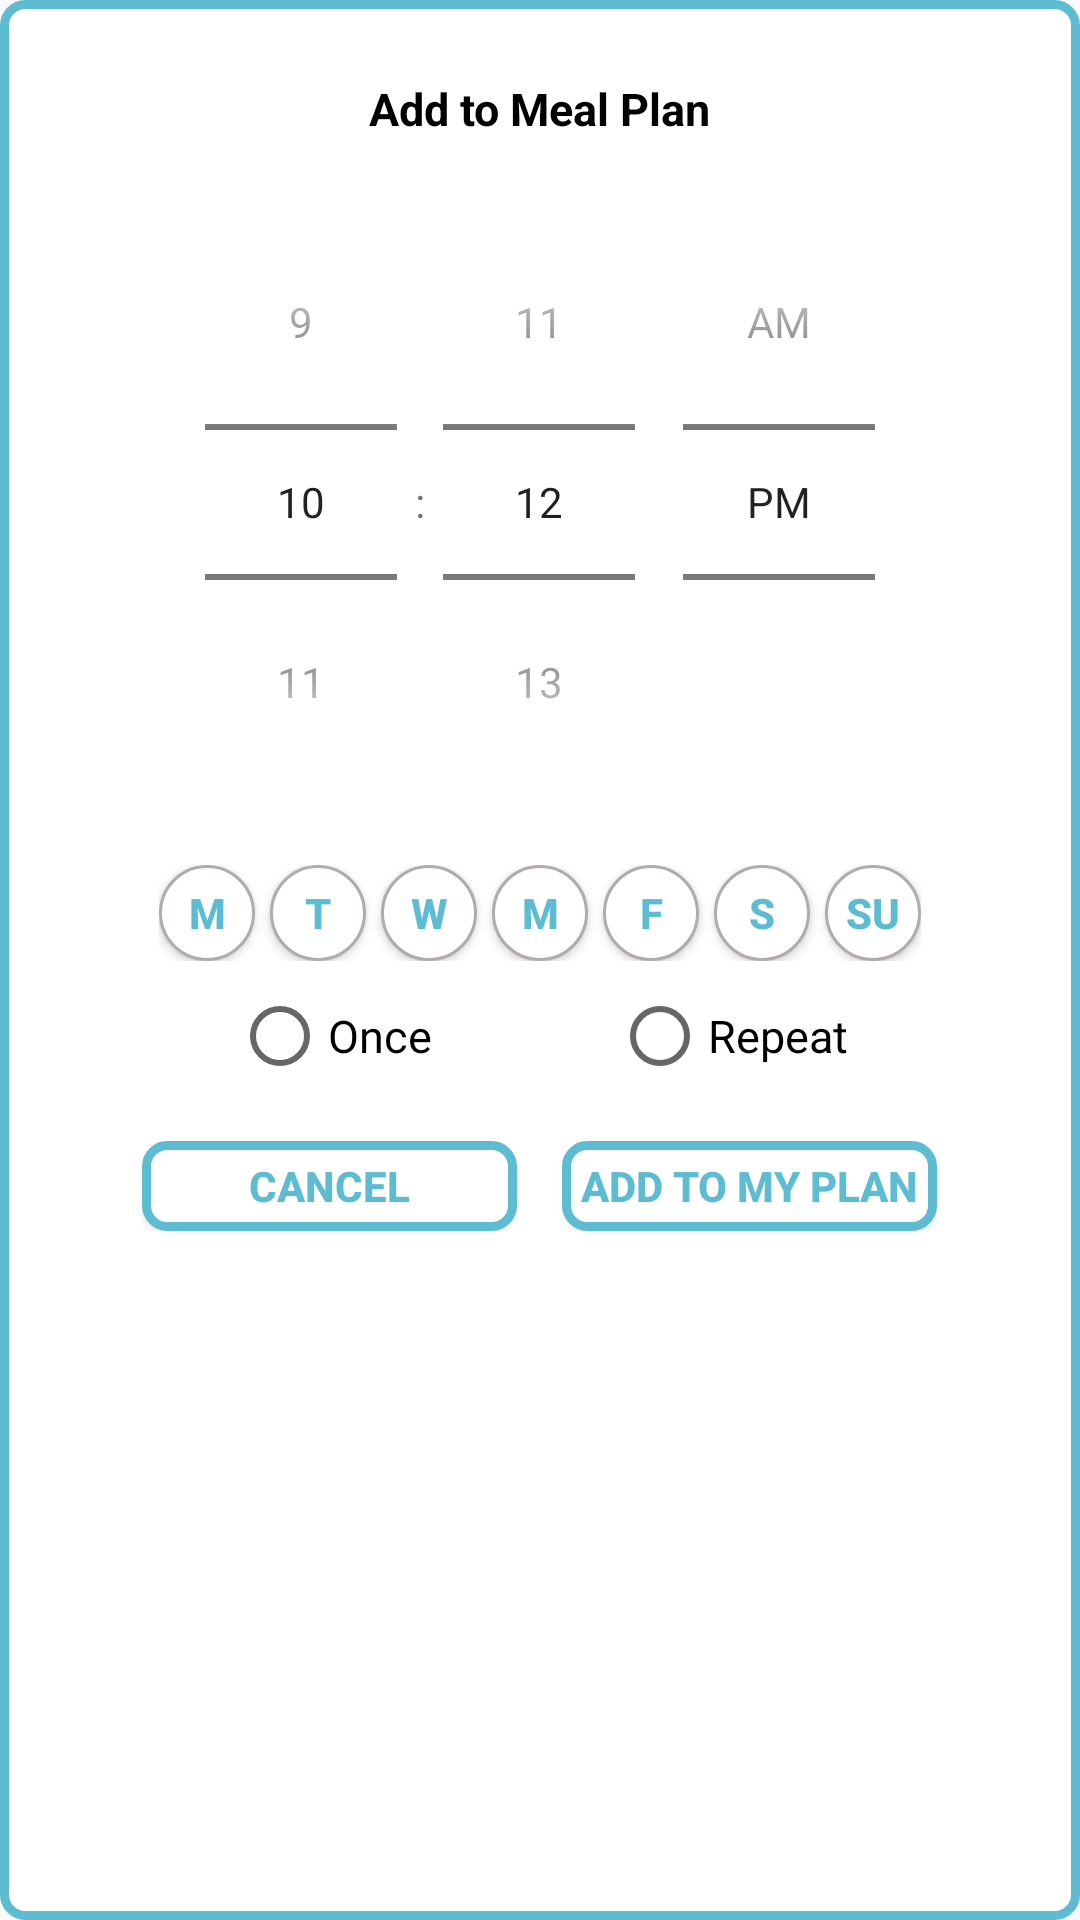

Here is an Android app screen rendered from its layout file. Give the layout XML and the strings, colors and styles it references.
<!-- AndroidManifest.xml: application theme AppTheme -->
<!-- res/layout/activity_add_to_meal_plan.xml -->
<?xml version="1.0" encoding="utf-8"?>
<LinearLayout xmlns:android="http://schemas.android.com/apk/res/android"
    android:layout_width="290dp"
    android:layout_height="380dp"
    android:layout_gravity="center"
    android:background="@drawable/curved_button_background"
    android:orientation="vertical">


    <TextView
        android:id="@+id/txt_dia"
        android:layout_width="wrap_content"
        android:layout_height="wrap_content"
        android:layout_gravity="center"
        android:layout_marginTop="25dp"
        android:text="Add to Meal Plan"
        android:textColor="@android:color/black"
        android:textSize="15dp"
        android:textStyle="bold" />

    <TimePicker
        android:layout_width="wrap_content"
        android:layout_height="wrap_content"
        android:layout_marginTop="15dp"
        android:layout_gravity="center"
        android:timePickerMode="spinner" />

    <LinearLayout xmlns:android="http://schemas.android.com/apk/res/android"
        android:id="@+id/weekdays_container"
        android:layout_width="wrap_content"
        android:layout_height="wrap_content"
        android:layout_marginTop="15dp"
        android:layout_gravity="center"
        android:background="@color/white"
        android:orientation="horizontal">

        <Button
            android:id="@+id/monday_roundButton"
            android:background="@drawable/default_round_button"
            android:layout_width="32dp"
            android:layout_height="32dp"
            android:text="M"
            android:textColor="@color/cookLitBlue"
            android:textStyle="bold"
            android:shadowColor="@color/colorAccent"/>

        <Button
            android:id="@+id/tuesday_roundButton"
            android:layout_width="32dp"
            android:layout_height="32dp"
            android:layout_marginStart="5dp"
            android:background="@drawable/default_round_button"
            android:text="T"
            android:textColor="@color/cookLitBlue"
            android:textStyle="bold"
            android:shadowColor="@color/colorAccent"/>

        <Button
            android:id="@+id/wednesday_roundButton"
            android:layout_width="32dp"
            android:layout_height="32dp"
            android:layout_marginStart="5dp"
            android:background="@drawable/default_round_button"
            android:text="W"
            android:textColor="@color/cookLitBlue"
            android:textStyle="bold"
            android:shadowColor="@color/colorAccent"/>


        <Button
            android:id="@+id/thursday_roundButton"
            android:layout_width="32dp"
            android:layout_height="32dp"
            android:layout_marginStart="5dp"
            android:background="@drawable/default_round_button"
            android:text="M"
            android:textColor="@color/cookLitBlue"
            android:textStyle="bold"
            android:shadowColor="@color/colorAccent"/>

        <Button
            android:id="@+id/friday_roundButton"
            android:layout_width="32dp"
            android:layout_height="32dp"
            android:layout_marginStart="5dp"
            android:background="@drawable/default_round_button"
            android:text="F"
            android:textColor="@color/cookLitBlue"
            android:textStyle="bold"
            android:shadowColor="@color/colorAccent"/>

        <Button
            android:id="@+id/saturday_roundButton"
            android:layout_width="32dp"
            android:layout_height="32dp"
            android:layout_marginStart="5dp"
            android:background="@drawable/default_round_button"
            android:text="S"
            android:textColor="@color/cookLitBlue"
            android:textStyle="bold"
            android:shadowColor="@color/colorAccent"/>

        <Button
            android:id="@+id/sunday_roundButton"
            android:layout_width="32dp"
            android:layout_height="32dp"
            android:layout_marginStart="5dp"
            android:background="@drawable/default_round_button"
            android:text="Su"
            android:textColor="@color/cookLitBlue"
            android:textStyle="bold"
            android:shadowColor="@color/colorAccent"/>

    </LinearLayout>


    <RadioGroup
        android:layout_width="fill_parent"
        android:layout_height="30dp"
        android:gravity="center"
        android:orientation="horizontal"
        android:layout_marginTop="10dp">

        <RadioButton
            android:id="@+id/reminder_once"
            android:layout_width="wrap_content"
            android:layout_height="wrap_content"
            android:textColor="@android:color/black"
            android:textSize="15dp"
            android:text="Once" />

        <RadioButton
            android:id="@+id/reminder_regular"
            android:layout_width="wrap_content"
            android:layout_height="wrap_content"
            android:layout_marginStart="60dp"
            android:textColor="@android:color/black"
            android:textSize="15dp"
            android:text="Repeat" />
    </RadioGroup>

    <LinearLayout xmlns:android="http://schemas.android.com/apk/res/android"
        android:layout_width="wrap_content"
        android:layout_height="wrap_content"
        android:layout_gravity="center"
        android:layout_marginTop="20dp"
        android:background="@color/white"
        android:orientation="horizontal">

        <Button
            android:id="@+id/cancelAddToMealPlan_button"
            android:layout_width="125dp"
            android:layout_height="30dp"
            android:background="@drawable/curved_button_background"
            android:shadowColor="@color/colorAccent"
            android:text="Cancel"
            android:textColor="@color/cookLitBlue"
            android:textStyle="bold" />

        <Button
            android:id="@+id/confirmAddToMealPlan_button"
            android:layout_width="125dp"
            android:layout_height="30dp"
            android:layout_marginLeft="15dp"
            android:background="@drawable/curved_button_background"
            android:clickable="true"
            android:text="ADD TO MY PLAN"
            android:textColor="@color/cookLitBlue"
            android:textStyle="bold" />
    </LinearLayout>


</LinearLayout>
<!-- resources referenced by this layout -->
<resources>
  <color name="colorAccent">#ff4081</color>
  <color name="cookLitBlue">#5DBCD2</color>
  <color name="white">#FFF</color>
  <!-- drawable curved_button_background (drawable) -->
  <?xml version="1.0" encoding="UTF-8"?>
  <shape xmlns:android="http://schemas.android.com/apk/res/android">
      <solid android:color="#ffffffff"/>
  
      <stroke android:width="3dp"
          android:color="@color/cookLitBlue" />
  
      <padding android:left="1dp"
          android:top="1dp"
          android:right="1dp"
          android:bottom="1dp"
          />
  
      <corners android:bottomRightRadius="7dp" android:bottomLeftRadius="7dp"
          android:topLeftRadius="7dp" android:topRightRadius="7dp"/>
  </shape>
  <!-- drawable default_round_button (drawable) -->
  <?xml version="1.0" encoding="utf-8"?>
  <selector xmlns:android="http://schemas.android.com/apk/res/android">
      <item >
          <shape android:shape="oval">
              <solid android:color="@color/white"/>
              <size android:width="100dp" android:height="100dp"/>
              <stroke android:color="@color/grey" android:width="1dp"/>
          </shape>
      </item>
  </selector>
  <style name="AppTheme" parent="Theme.AppCompat.Light.NoActionBar">
          
          <item name="colorPrimary">@color/colorPrimary</item>
          <item name="colorPrimaryDark">@color/colorPrimaryDark</item>
          <item name="colorAccent">@color/colorAccent</item>
      </style>
  <color name="grey">#afaca9</color>
  <color name="colorPrimary">#52b9c9</color>
  <color name="colorPrimaryDark">#419699</color>
</resources>
